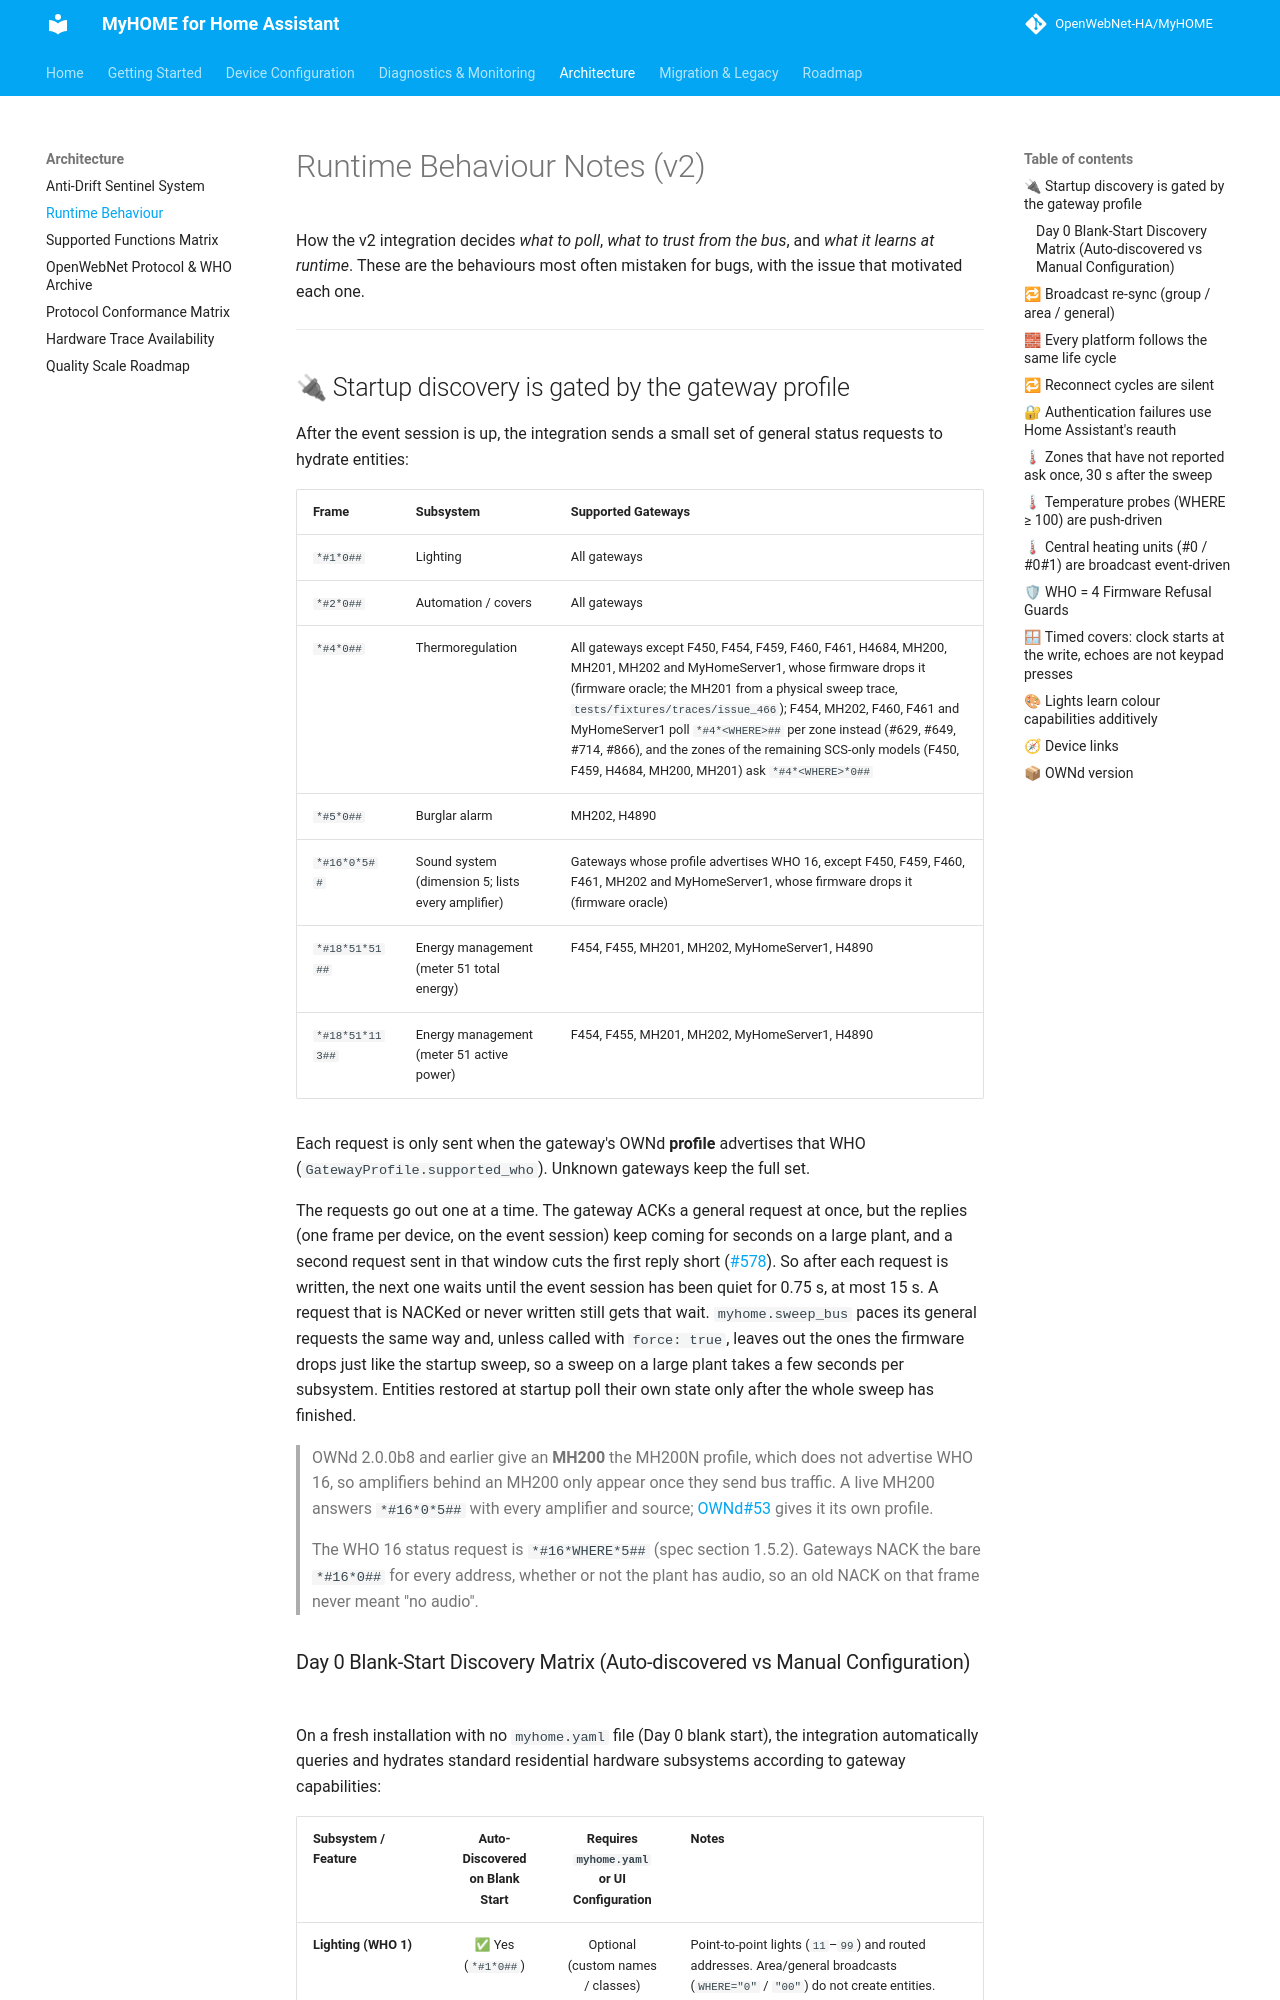

repository: jacopo-j/MyHOME · page: 2.0/configuration/runtime_behaviour/index.html · generator: mkdocs

# Runtime Behaviour Notes (v2)

How the v2 integration decides *what to poll*, *what to trust from the bus*, and *what it learns at runtime*. These are the behaviours most often mistaken for bugs, with the issue that motivated each one.

---

## 🔌 Startup discovery is gated by the gateway profile

After the event session is up, the integration sends a small set of general status requests to hydrate entities:

| Frame | Subsystem | Supported Gateways |
| :--- | :--- | :--- |
| `*#1*0##` | Lighting | All gateways |
| `*#2*0##` | Automation / covers | All gateways |
| `*#4*0##` | Thermoregulation | All gateways except F450, F454, F459, F460, F461, H4684, MH200, MH201, MH202 and MyHomeServer1, whose firmware drops it (firmware oracle; the MH201 from a physical sweep trace, `tests/fixtures/traces/issue_466`); F454, MH202, F460, F461 and MyHomeServer1 poll `*#4*<WHERE>##` per zone instead (#629, #649, #714, #866), and the zones of the remaining SCS-only models (F450, F459, H4684, MH200, MH201) ask `*#4*<WHERE>*0##` |
| `*#5*0##` | Burglar alarm | MH202, H4890 |
| `*#16*0*5##` | Sound system (dimension 5; lists every amplifier) | Gateways whose profile advertises WHO 16, except F450, F459, F460, F461, MH202 and MyHomeServer1, whose firmware drops it (firmware oracle) |
| `*#18*51*51##` | Energy management (meter 51 total energy) | F454, F455, MH201, MH202, MyHomeServer1, H4890 |
| `*#18*51*113##` | Energy management (meter 51 active power) | F454, F455, MH201, MH202, MyHomeServer1, H4890 |

Each request is only sent when the gateway's OWNd **profile** advertises that WHO (`GatewayProfile.supported_who`). Unknown gateways keep the full set.

The requests go out one at a time. The gateway ACKs a general request at once, but the replies (one frame per device, on the event session) keep coming for seconds on a large plant, and a second request sent in that window cuts the first reply short ([#578](https://github.com/OpenWebNet-HA/MyHOME/issues/578)). So after each request is written, the next one waits until the event session has been quiet for 0.75 s, at most 15 s. A request that is NACKed or never written still gets that wait. `myhome.sweep_bus` paces its general requests the same way and, unless called with `force: true`, leaves out the ones the firmware drops just like the startup sweep, so a sweep on a large plant takes a few seconds per subsystem. Entities restored at startup poll their own state only after the whole sweep has finished.

> OWNd 2.0.0b8 and earlier give an **MH200** the MH200N profile, which does not advertise WHO 16, so amplifiers behind an MH200 only appear once they send bus traffic. A live MH200 answers `*#16*0*5##` with every amplifier and source; [OWNd#53](https://github.com/OpenWebNet-HA/OWNd/issues/53) gives it its own profile.

> The WHO 16 status request is `*#16*WHERE*5##` (spec section 1.5.2). Gateways NACK the bare `*#16*0##` for every address, whether or not the plant has audio, so an old NACK on that frame never meant "no audio".
